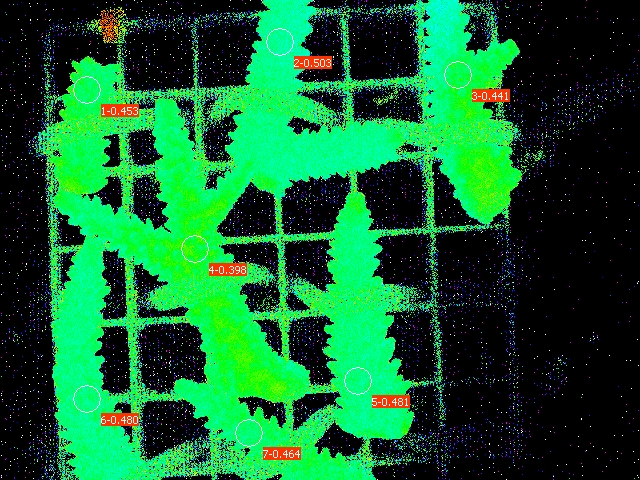

Values plotted in this chart, from the file beside it:
Date; Time; No.; PAR; F1; F2; F3; F4; F5; F6; F7; Fm'1; Fm'2; Fm'3; Fm'4; Fm'5; Fm'6; Fm'7; Y(II)1; Y(II)2; Y(II)3; Y(II)4; Y(II)5; Y(II)6
27.06.23; 20:22:20; 1; 0; 0.1476; 0.1388; 0.1657; 0.1906; 0.1300; 0.1515; 0.1510; 0.2698; 0.2791; 0.2962; 0.3167; 0.2507; 0.2913; 0.2820; 0.453; 0.503; 0.441; 0.398; 0.481; 0.480
